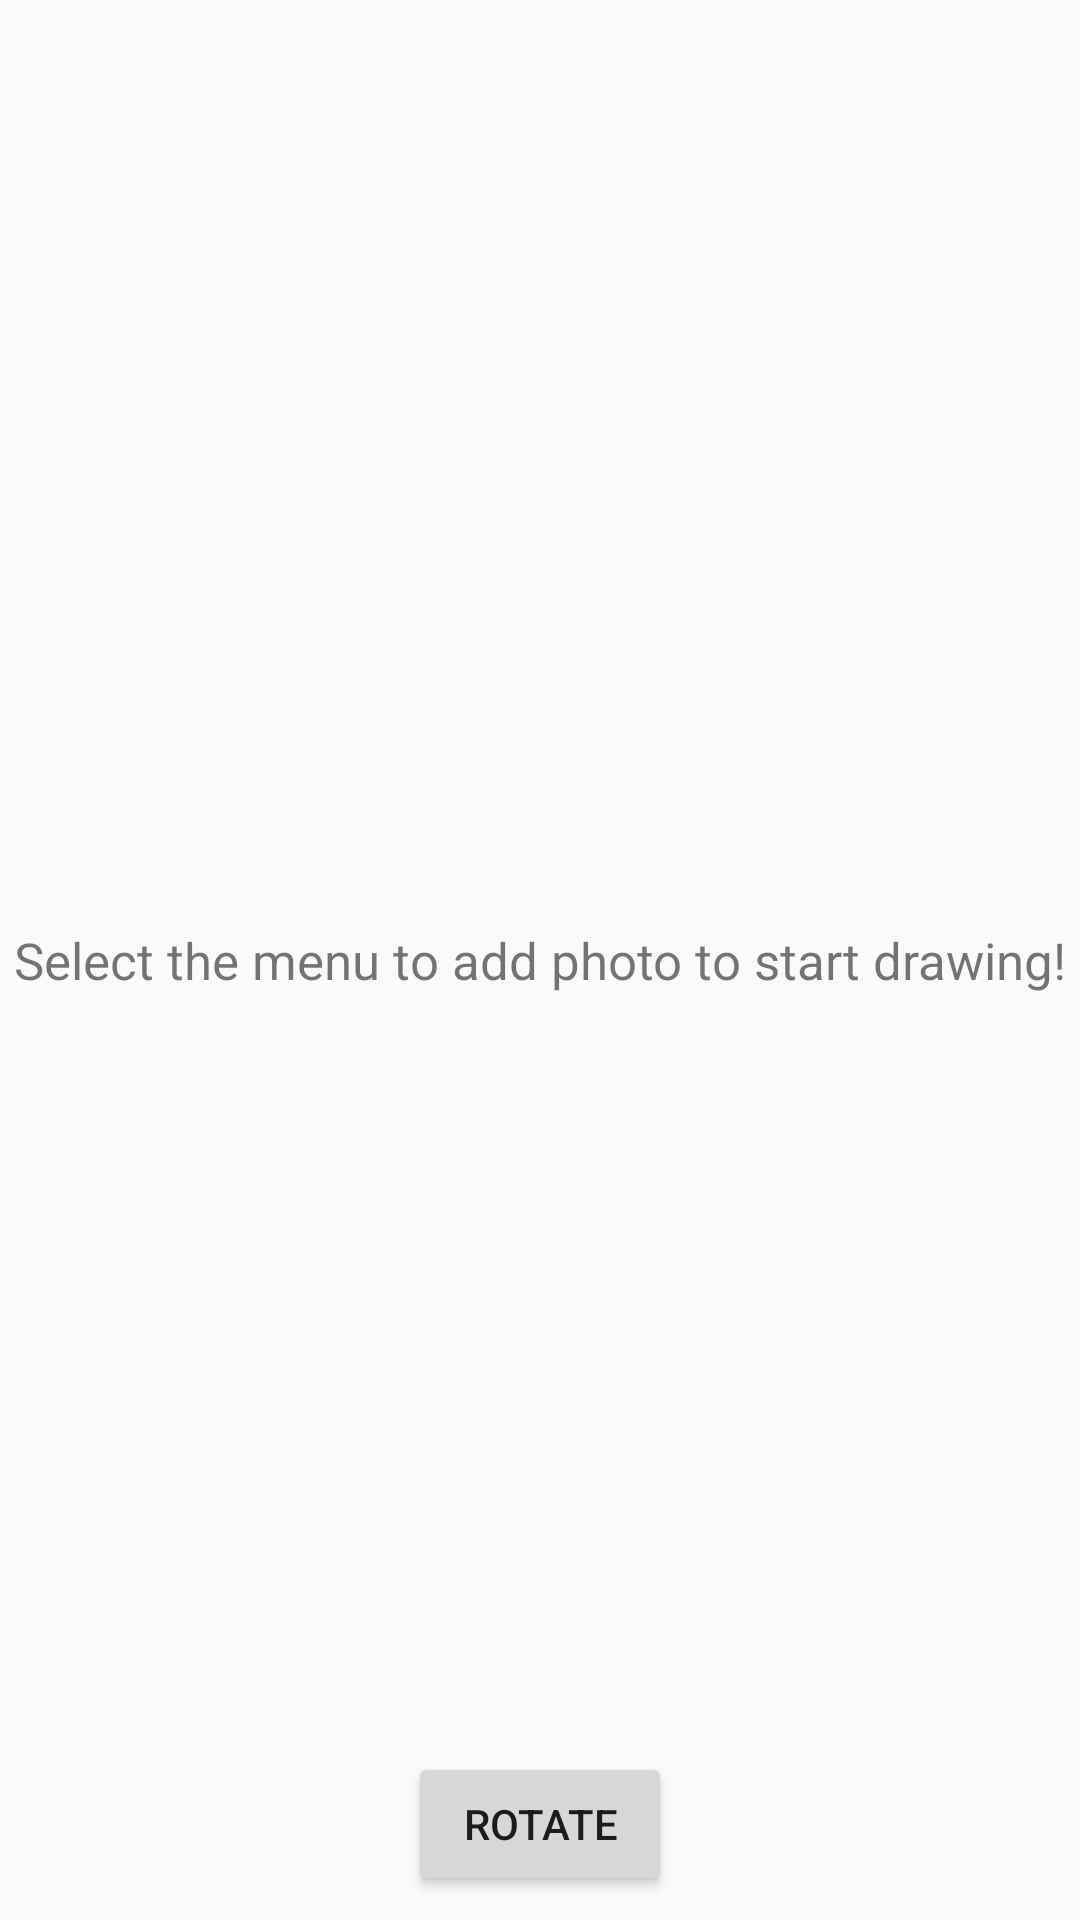

Reconstruct the res/layout file that produces this screen, plus the resources it refers to.
<!-- AndroidManifest.xml: application theme AppTheme -->
<!-- res/layout/activity_main.xml -->
<?xml version="1.0" encoding="utf-8"?>
<android.support.constraint.ConstraintLayout xmlns:android="http://schemas.android.com/apk/res/android"
    xmlns:app="http://schemas.android.com/apk/res-auto"
    xmlns:tools="http://schemas.android.com/tools"
    android:layout_width="match_parent"
    android:layout_height="match_parent"
    tools:context=".MainActivity">

    <ImageView
        android:id="@+id/result"
        android:layout_width="match_parent"
        android:layout_height="0dp"
        android:layout_marginStart="8dp"
        android:layout_marginTop="8dp"
        android:layout_marginEnd="8dp"
        android:layout_marginBottom="8dp"
        app:layout_constraintBottom_toTopOf="@+id/rotate_button"
        app:layout_constraintEnd_toEndOf="parent"
        app:layout_constraintStart_toStartOf="parent"
        app:layout_constraintTop_toTopOf="parent" />

    <TextView
        android:id="@+id/select_photo_tv"
        android:layout_width="wrap_content"
        android:layout_height="wrap_content"
        android:layout_marginStart="8dp"
        android:layout_marginTop="8dp"
        android:layout_marginEnd="8dp"
        android:layout_marginBottom="8dp"
        android:text="Select the menu to add photo to start drawing!"
        android:textSize="17dp"
        app:layout_constraintBottom_toBottomOf="parent"
        app:layout_constraintEnd_toEndOf="parent"
        app:layout_constraintStart_toStartOf="parent"
        app:layout_constraintTop_toTopOf="parent" />

    <Button
        android:id="@+id/rotate_button"
        android:layout_width="wrap_content"
        android:layout_height="wrap_content"
        android:layout_marginStart="8dp"
        android:layout_marginEnd="8dp"
        android:layout_marginBottom="8dp"
        android:text="Rotate"
        app:layout_constraintBottom_toBottomOf="parent"
        app:layout_constraintEnd_toEndOf="parent"
        app:layout_constraintStart_toStartOf="parent" />

</android.support.constraint.ConstraintLayout>
<!-- resources referenced by this layout -->
<resources>
  <style name="AppTheme" parent="Base.Theme.AppCompat.Light.DarkActionBar">
          
          <item name="colorPrimary">#6096BA</item>
          <item name="colorPrimaryDark">#8B8C89</item>
          <item name="colorAccent">@color/colorAccent</item>
      </style>
  <!-- not gathered from this repository: default colours our renderer supplied (Android Studio template values) -->
  <color name="colorAccent">#FF03DAC5</color>
</resources>
